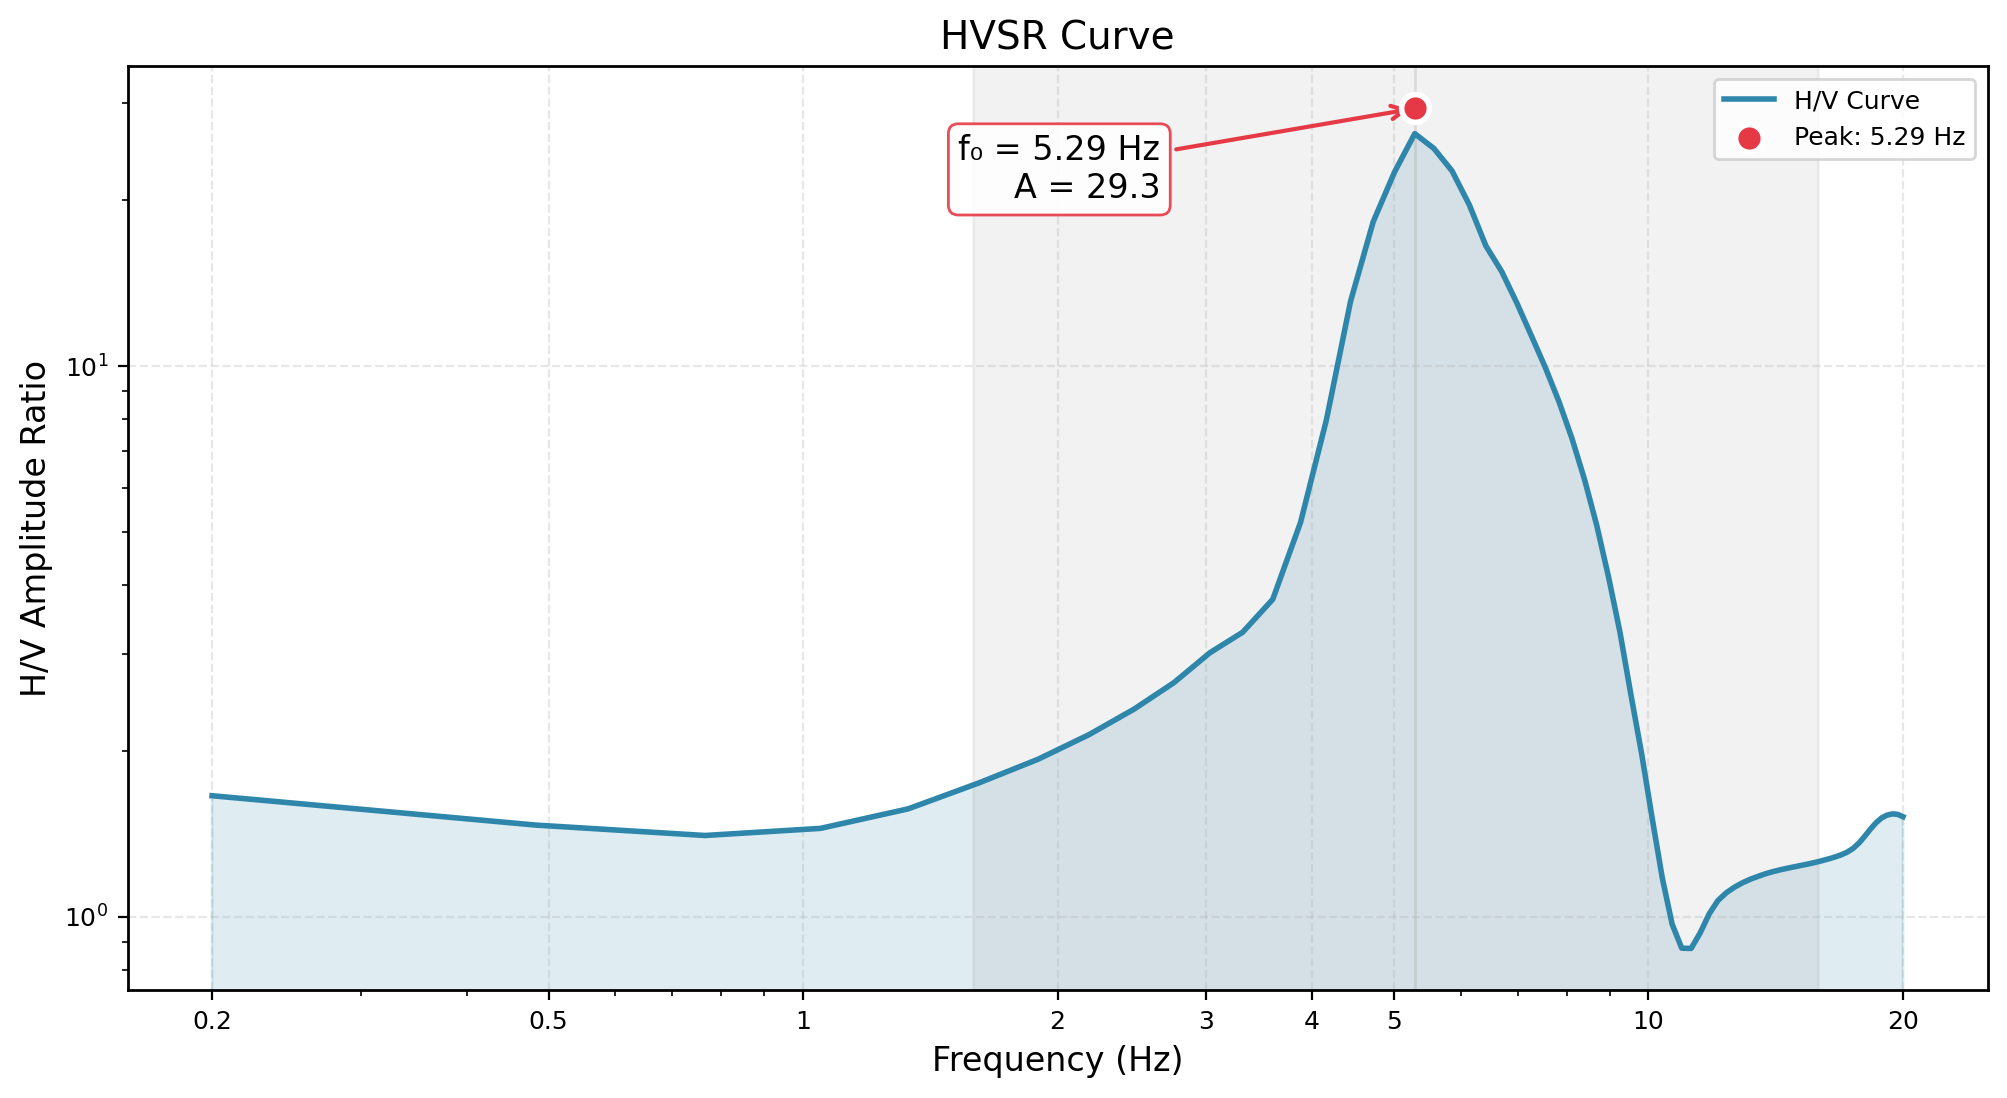

Data behind this chart, as committed beside it:
Frequency_Hz, HVSR_Amplitude
0.2, 1.706
0.4829, 1.37
0.7657, 1.405
1.049, 1.489
1.331, 1.603
1.614, 1.748
1.897, 1.929
2.18, 2.151
2.463, 2.407
2.746, 2.695
3.029, 3.043
3.311, 3.513
3.594, 4.186
3.877, 5.189
4.16, 6.58
4.443, 10.83
4.726, 18.68
5.009, 23.51
5.291, 29.34
5.574, 23.38
5.857, 21.33
6.14, 19.02
6.423, 16.79
6.706, 14.76
6.989, 12.95
7.271, 11.39
7.554, 9.876
7.837, 8.657
8.12, 7.242
8.403, 6.491
8.686, 5.069
8.969, 4.078
9.251, 3.234
9.534, 2.545
9.817, 1.993
10.1, 1.542
10.38, 1.171
10.67, 0.906
10.95, 0.8392
11.23, 0.9016
11.51, 0.972
11.8, 1.027
12.08, 1.07
12.36, 1.106
12.65, 1.13
12.93, 1.151
13.21, 1.169
13.49, 1.184
13.78, 1.197
14.06, 1.207
14.34, 1.217
14.63, 1.225
14.91, 1.231
15.19, 1.239
15.47, 1.246
15.76, 1.254
16.04, 1.263
16.32, 1.273
16.61, 1.283
16.89, 1.295
... 11 more rows
